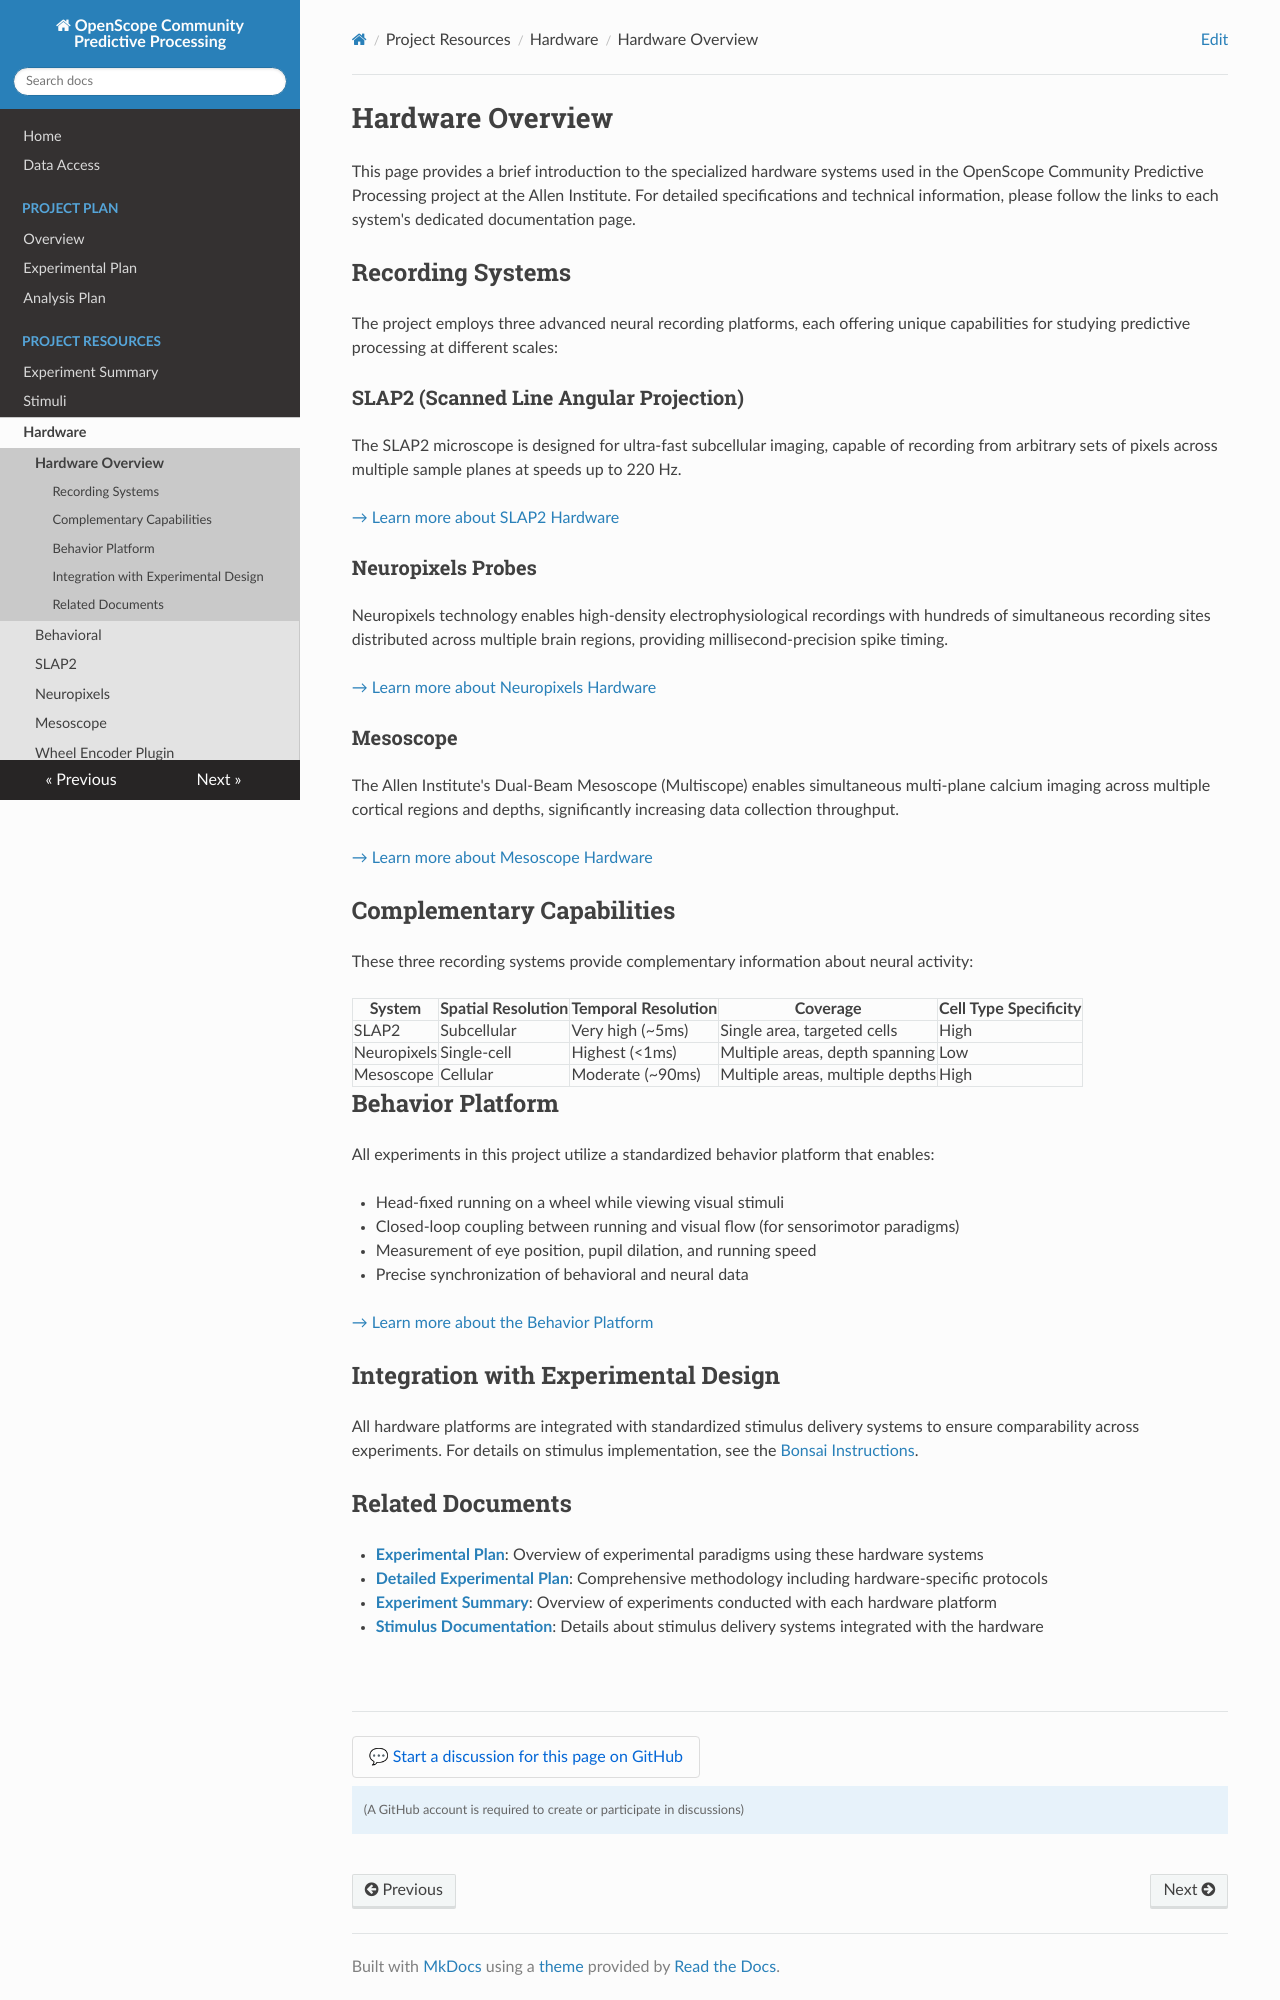

repository: AllenNeuralDynamics/openscope-community-predictive-processing · page: hardware-overview/index.html · generator: mkdocs

# Hardware Overview

This page provides a brief introduction to the specialized hardware systems used in the OpenScope Community Predictive Processing project at the Allen Institute. For detailed specifications and technical information, please follow the links to each system's dedicated documentation page.

## Recording Systems

The project employs three advanced neural recording platforms, each offering unique capabilities for studying predictive processing at different scales:

<!-- Image placeholder - will be added when available -->
<!-- ![Hardware Recording Systems](img/hardware_systems_placeholder.png) -->

### SLAP2 (Scanned Line Angular Projection)

The SLAP2 microscope is designed for ultra-fast subcellular imaging, capable of recording from arbitrary sets of pixels across multiple sample planes at speeds up to 220 Hz.

[→ Learn more about SLAP2 Hardware](hardware/allen_institute_slap2_hardware.md)

### Neuropixels Probes

Neuropixels technology enables high-density electrophysiological recordings with hundreds of simultaneous recording sites distributed across multiple brain regions, providing millisecond-precision spike timing.

[→ Learn more about Neuropixels Hardware](hardware/allen_institute_neuropixels_hardware.md)

### Mesoscope

The Allen Institute's Dual-Beam Mesoscope (Multiscope) enables simultaneous multi-plane calcium imaging across multiple cortical regions and depths, significantly increasing data collection throughput.

[→ Learn more about Mesoscope Hardware](hardware/allen_institute_mesoscope_hardware.md)

## Complementary Capabilities

These three recording systems provide complementary information about neural activity:

| System | Spatial Resolution | Temporal Resolution | Coverage | Cell Type Specificity |
|--------|-------------------|---------------------|----------|------------------------|
| SLAP2 | Subcellular | Very high (~5ms) | Single area, targeted cells | High |
| Neuropixels | Single-cell | Highest (<1ms) | Multiple areas, depth spanning | Low |
| Mesoscope | Cellular | Moderate (~90ms) | Multiple areas, multiple depths | High |

## Behavior Platform

All experiments in this project utilize a standardized behavior platform that enables:

- Head-fixed running on a wheel while viewing visual stimuli
- Closed-loop coupling between running and visual flow (for sensorimotor paradigms)
- Measurement of eye position, pupil dilation, and running speed
- Precise synchronization of behavioral and neural data

[→ Learn more about the Behavior Platform](hardware/behavior_training.md)

## Integration with Experimental Design

All hardware platforms are integrated with standardized stimulus delivery systems to ensure comparability across experiments. For details on stimulus implementation, see the [Bonsai Instructions](stimuli/bonsai_instructions.md).
